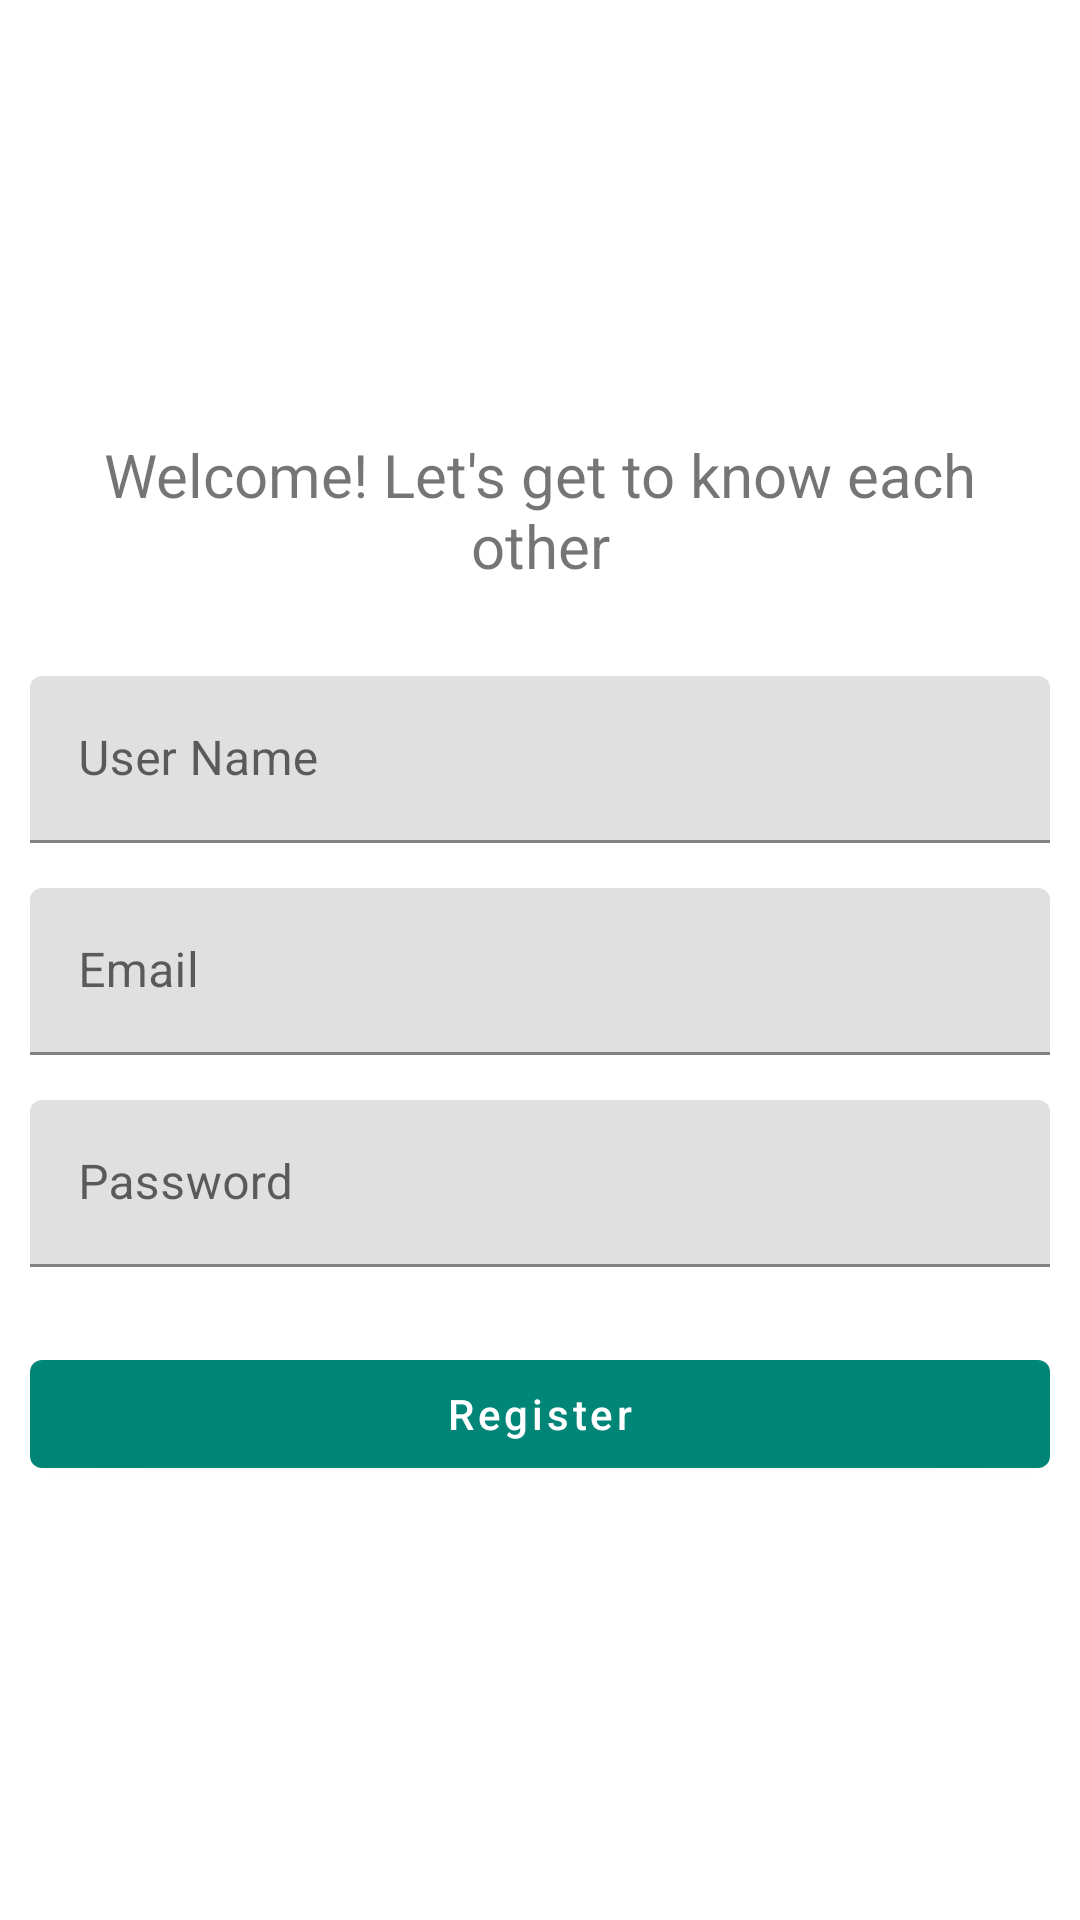

Write the Android layout XML for this screen, with the resource values it uses.
<!-- AndroidManifest.xml: application theme AppTheme -->
<!-- res/layout/fragment_register.xml -->
<?xml version="1.0" encoding="utf-8"?>
<FrameLayout xmlns:android="http://schemas.android.com/apk/res/android"
             xmlns:tools="http://schemas.android.com/tools"
             android:layout_width="match_parent"
             android:layout_height="match_parent" xmlns:app="http://schemas.android.com/apk/res-auto"
             tools:context=".fragments.logIn.RegisterFragment">

    <LinearLayout

            android:layout_width="match_parent"
            android:layout_height="match_parent"
            android:orientation="vertical"
            android:gravity="center"
            android:padding="10dp"
    >

        <TextView
                android:layout_width="match_parent"
                android:layout_height="wrap_content"
                android:text="Welcome! Let's get to know each other"
                android:textAlignment="center"
                android:layout_marginBottom="30dp"
                android:textSize="20sp"
        />


        <com.google.android.material.textfield.TextInputLayout
                android:layout_width="match_parent"
                android:layout_height="wrap_content"
                android:hint="User Name"
                style="@style/textInput"
        >
            <com.google.android.material.textfield.TextInputEditText
                    android:id="@+id/userName"
                    android:layout_width="match_parent"
                    android:layout_height="wrap_content"
            />
        </com.google.android.material.textfield.TextInputLayout>

        <com.google.android.material.textfield.TextInputLayout
                android:layout_width="match_parent"
                android:layout_height="wrap_content"
                android:hint="@string/email"
                style="@style/textInput"
        >
            <com.google.android.material.textfield.TextInputEditText
                    android:id="@+id/emailInput"
                    android:layout_width="match_parent"
                    android:layout_height="wrap_content"

            />
        </com.google.android.material.textfield.TextInputLayout>

        <com.google.android.material.textfield.TextInputLayout
                android:layout_width="match_parent"
                android:layout_height="wrap_content"
                android:hint="Password"
                style="@style/textInput"
        >
            <com.google.android.material.textfield.TextInputEditText
                    android:id="@+id/passwordInput"
                    android:layout_width="match_parent"
                    android:layout_height="wrap_content"
                    android:inputType="textPassword"


            />
        </com.google.android.material.textfield.TextInputLayout>

        <com.google.android.material.button.MaterialButton
                android:id="@+id/registerBtn"
                android:layout_height="wrap_content"
                android:layout_width="match_parent"
                android:text="Register"
                android:textAllCaps="false"
                android:layout_marginTop="10dp"
        />

    </LinearLayout>

</FrameLayout>
<!-- resources referenced by this layout -->
<resources>
  <string name="email">Email</string>
  <style name="textInput">
  
          <item name="android:layout_width">match_parent</item>
          <item name="android:layout_height">wrap_content</item>
          <item name="android:textSize">14sp</item>
          <item name="android:paddingBottom">15dp</item>
      </style>
  <style name="AppTheme" parent="Theme.MaterialComponents.Light.NoActionBar">
          
          <item name="colorPrimary">@color/colorPrimary</item>
          <item name="colorPrimaryDark">@color/colorPrimaryDark</item>
          <item name="colorAccent">@color/colorAccent</item>
      </style>
  <color name="colorPrimary">#008577</color>
  <color name="colorPrimaryDark">#00574B</color>
  <color name="colorAccent">#D81B60</color>
</resources>
